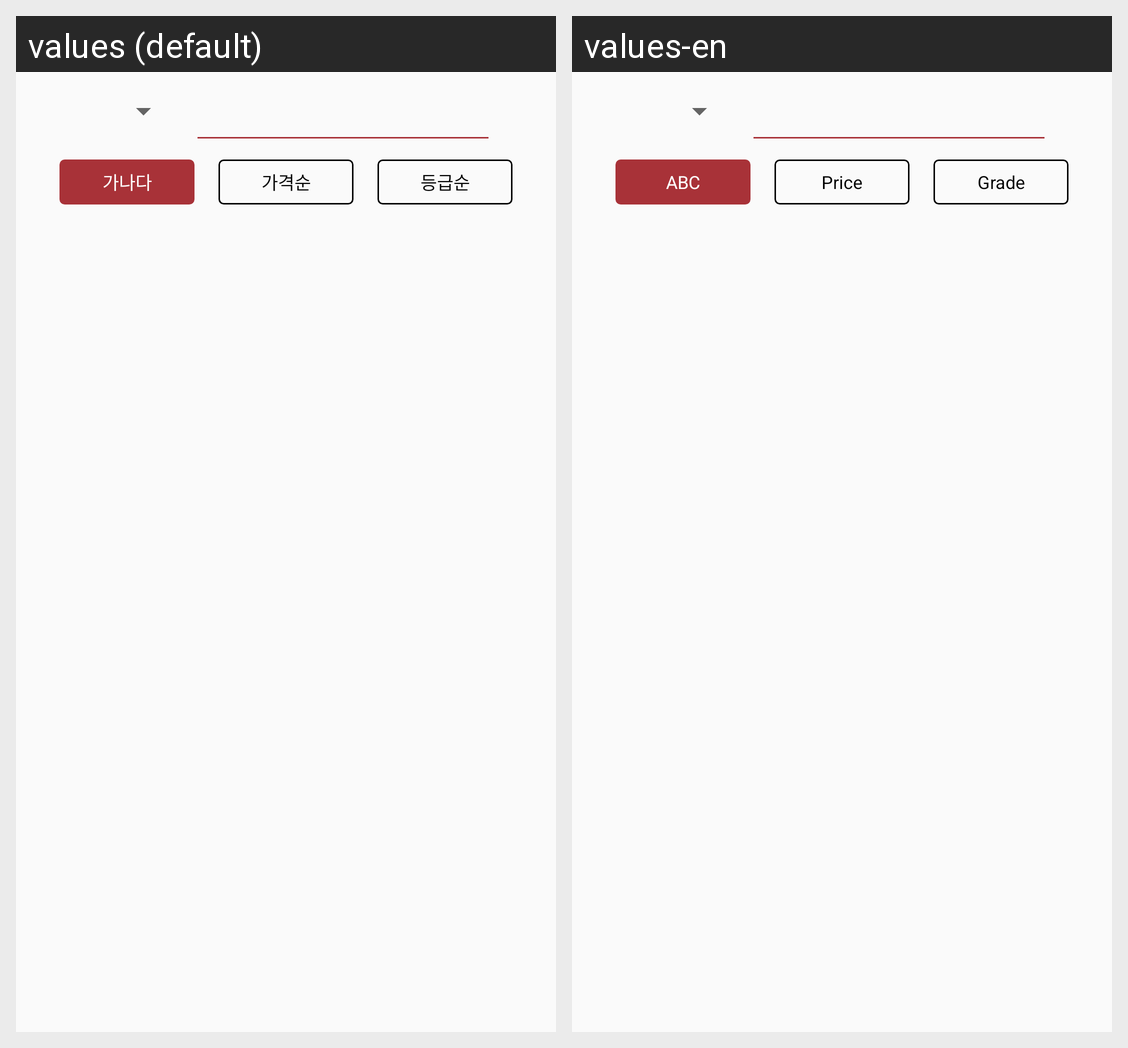

Locale-by-locale string values for the Android screen shown in this grid:
Android screen res/layout/search.xml rendered under 2 locales, left to right: values (default), values-en. Device: Nexus 5 (rendered at 1080×1920; each locale shown at half size, 540×960, under a caption strip naming it); theme AppTheme.
Strings drawn on this screen, with the default value and each locale's value (text and hints the layout hard-codes, and strings that could not be matched under every locale, appear in the picture but are not listed):

string_alphabet_order
  values: 가나다
  values-en: ABC

string_price_order
  values: 가격순
  values-en: Price

string_grade_order
  values: 등급순
  values-en: Grade
